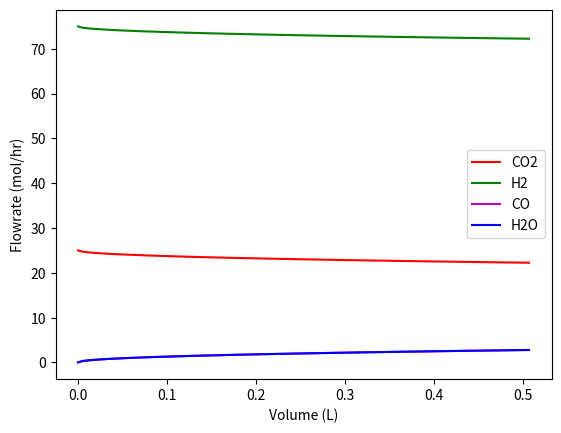

Python code for this plot:
import matplotlib.pyplot as plt
import numpy as numpy
import math
from scipy.integrate import solve_ivp

#total mass flow rate (for mass flux in Ergun equation)
def mflow(n, MW):
    mflowTot = 0; #
    for i in range(len(MW)):
        mflowTot = mflowTot + n[i]*MW[i]
    return(mflowTot)

#Ergun equation
def ergun(p, MW, T, R, mflowTot, D):
    rho = 0 #total density of the gas mixture
    for i in range(len(p)):
        rho = rho + p[i]*MW[i]/(T*R) #g/L = kg/m**3
    phi = 0.3 #void fraction
    Dp = D/8 #[] = m. Particle diameter. Using heuristic Weimer gave in class on 10/10/19 that particle diameter should be 1/8 of tube diameter
    Ac = math.pi*(D**2)/4 #[] = m^2. cross sectional area
    G0 = mflowTot/Ac/3600 #g/s/m^2. mass flux
    mu = 3.6*0.01849/3600 #3.6 = unit conversion. Value from HYSYS. [] = kg m**-1 s**-1
    #differential pressure change. want all units in SI.
    dPdV = -G0*(1-phi)/rho/Ac/Dp/(phi**3)*(150*mu*(1-phi)/Dp + 7/4*G0)
    #convert units from kg m**-4 hr**-2 to atm L**-1
    dPdV = dPdV/(1000**3)/(101325)
    return(dPdV)

# solve_ivp syntax: f(t, y, c)
# our y = [nCO2, nH2, nCO, nH2O, P]
def reaction(V, y, C):
    # unpacking C
    P0CO2, P0H2, dV, MW, T, R, mflowTot, D, Vtot = C
    #cap each species at zero
    for i in range(0,4):
        if y[i] <= 0:
            y[i] = 0
    #calculate p's from y = [nCO2, nH2, nCO, nH2O, Ptot]
    ntot = 0
    for i in range(0,4):
        ntot = ntot + y[i]
    p = [0]*4
    for i in range(0,4):
        p[i] = y[i]/ntot*y[4]
        if y[i] <= 0:
            p[i], y[i] = 0, 0
    #parameters needed to find rate
    #kinetic parameters. taken from results of Gines et al., 1997
    #k1L0 = (rate of fwd CO2 dissoc.)*(conc. of empty catalyst sites)
    k1L0 = 0.1287 #units = mol/h/gcat/atm**2
    K2 = 0.039 #equilibrium constant for H2 adsoprtion
    K3 = 0.00000101 #equilibrium constant for H2O dissociation
    K = p[2]*p[3]/p[0]/p[1]
    X = (P0CO2 - p[0])/P0CO2
    if X >= 1:
        X = 1
    #rate [=] mol gCat**-1  hr**-1
    print('V: ' + str(V))
    print('K: ' + str(K))
    print('X: ' + str(X))
    print('Term1: ' + str(P0H2*((1-X)**2)))
    print('Term2: ' + str(P0CO2*(X**2)/K))
    # print('Term3: ' + str((P0H2*(1-X))))
    # print('Term4: ' + str((K2**0.5)*P0H2*1.5*(((1-X)**1.5))))
    # print('Term5: ' + str(P0CO2*X/K2/K3))
    F = 0.00001 #parameter to fix erroneous rate
    r = k1L0*P0CO2*(P0H2*((1-X)**2)/F - F*P0CO2*(X**2)/K)
    r = r/(P0H2*(1-X) + (K2**0.5)*P0H2*1.5*(((1-X)**1.5)) + P0CO2*X/K2/K3)
    # r = 10
    print('rate: ' + str(r))
    #parameters for calculating dydV
    mCat = 3950*Vtot #cat. loading = Al2O3 density multiplied by vol of 1 tube
    Ptot = y[4]
    # dn/dV = dn/dt/Vdot = dn/dt/ndot/R/T*Ptot = nu*r*gCat*Ptot/(ndot*R*T)
    # first four entries are dn/dV, 5th is dPtot/dV
    # dydV = [-1*r*mCat*dV*Ptot/(ntot*R*T), -1*r*mCat*dV*Ptot/(ntot*R*T),
    #         1*r*mCat*dV*Ptot/(ntot*R*T), 1*r*mCat*dV*Ptot/(ntot*R*T),
    #         ergun(p, MW, T, R, mflowTot, D)]
    dydV = [-1*r*mCat*Ptot/(ntot*R*T), -1*r*mCat*Ptot/(ntot*R*T),
            1*r*mCat*Ptot/(ntot*R*T), 1*r*mCat*Ptot/(ntot*R*T),
            ergun(p, MW, T, R, mflowTot, D)]
    print('dydV: ' + str(dydV))
    return(dydV)

def plotdata(V, sol):
    y = sol.y
    CO2 = y[0]
    H2 = y[1]
    CO = y[2]
    H2O = y[3]
    plt.figure(1)
    plt.plot(V, CO2, 'r', label = 'CO2')
    plt.plot( V, H2, 'g', label = 'H2')
    plt.plot( V, CO, 'm', label = 'CO')
    plt.plot( V, H2O, 'b', label = 'H2O')
    plt.xlabel('Volume (L)')
    plt.ylabel('Flowrate (mol/hr)')
    plt.legend()
    plt.savefig('results.png')
    #plt.show()

def main():
    #constant parameters
    R = 0.08205 #gas constant. [=] L atm K**-1 mol**-1
    T = 523 #isothermal temperature. [=] K
    Ptot = 44*1.01325 # feed pressure. units converted from bar to atm
    #reactor dimensions
    D = 0.0254 #tube diameter. determined from Aboudheir et al. [=] m
    L = 1 #tube length. [=] m
    Vtot = 1000*L*math.pi*(D**2)/4 #total volume of 1 tube. units converted to L

    #molecular weight dictionary for all species
    MWDict = {'CO2': 44.008, 'H2': 1.008, 'CO': 28.008, 'H2O': 18.016}
    MW = list(MWDict.values()) #create list instead of dictionary for calculations

    #feed molar flowrates of each species. [=] mol/hr
    ratio = 3
    nDict = {'CO2': 25, 'H2': 1, 'CO': 0.001, 'H2O': 0.001}
    nDict['H2'] = ratio*nDict['CO2'] - nDict['CO'] - nDict['H2O']
    n = list(nDict.values())
    ntot = 0 #total molar flowrate
    for i in range(len(n)):
        ntot = ntot + n[i]
    mflowTot = mflow(n, MW) #total mass flow
    #feed mole fraction dictionary
    yDict = {'CO2': nDict['CO2']/ntot, 'H2': nDict['H2']/ntot, 'CO': nDict['CO']/ntot, 'H2O': nDict['CO2']/ntot}
    #initial partial pressures. units = atm
    pDict = {'CO2': Ptot*yDict['CO2'],
            'H2': Ptot*yDict['H2'],
            'CO': Ptot*yDict['CO'],
            'H2O': Ptot*yDict['H2O']
            }
    #extract initial CO2 and H2 pressures (needed for rate calculations).
    P0CO2 = pDict['CO2']
    P0H2 = pDict['H2']
    p = list(pDict.values()) #create list instead of dictionary for calculations

    #list of constant args needed for f(t, y, C)
    V = numpy.linspace(0, Vtot, 101)
    #dV = V[1]
    C = [P0CO2, P0H2, V[1], MW, T, R, mflowTot, D, Vtot]
    # y0 = [nCO20, nH20, nCO0, nH2O0, P0] = molar flowrates, and total pressure.
    y0 = [ nDict['CO2'], nDict['H2'], nDict['CO'], nDict['H2O'], Ptot]
    #(V, y, P0CO2, P0H2, k1L0, K2, K3, dV, MW, T, R, mflowTot, D, Vtot)
    sol = solve_ivp(lambda t, y: reaction(t,y,C), [V[0], V[-1]], y0, t_eval = V)
    # print('sol: ' + str(sol))
    print('sol.y[0]: ' + str(sol.y[0]))

    #finding total pressure at reactor exit
    dPdVtot = 0
    for i in range(len(V)):
        dPdVtot = dPdVtot + V[1]*sol.y[4][i]
    print('dPdVtot: ' + str(dPdVtot))
    Pfinal = 44*1.01325 - dPdVtot*Vtot
    print('Pfinal: ' + str(Pfinal))

    #final conversion
    XCO2 = (nDict['CO2'] - sol.y[0][-1])/nDict['CO2']
    print('XCO2: ' + str(XCO2))

    plotdata(V, sol)

if __name__ == '__main__':
    main()
